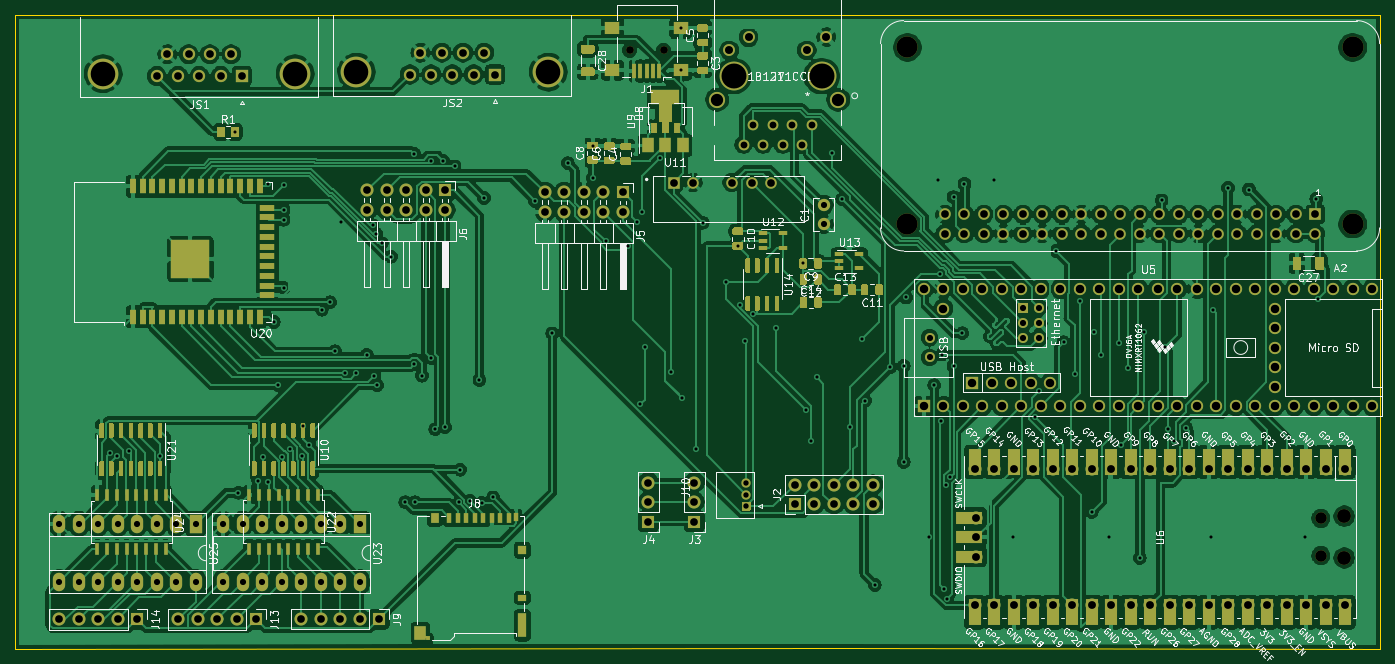
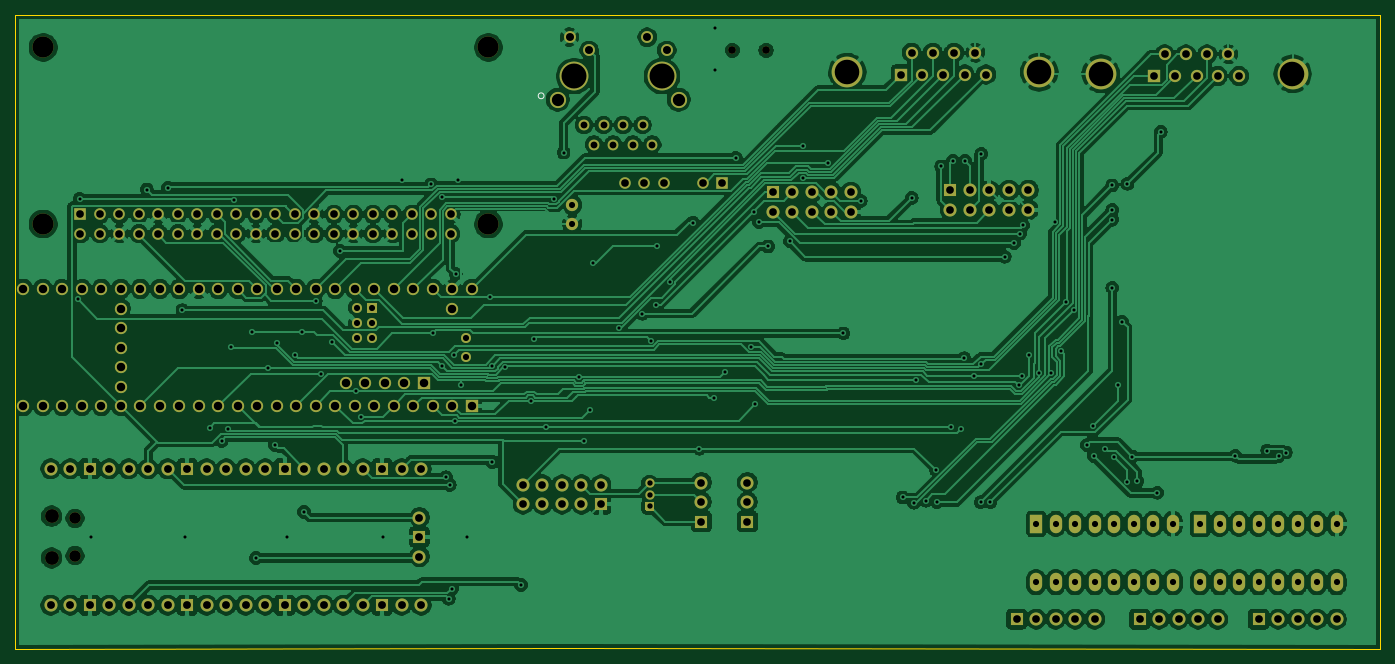
Circuit board: 11 layer files. Board 177.8 x 82.6 mm.
- bottom_copper: baku-B_Cu.gbr (383485 bytes)
- bottom_mask: baku-B_Mask.gbr (9383 bytes)
- paste: baku-B_Paste.gbr (467 bytes)
- bottom_silk: baku-B_SilkS.gbr (584 bytes)
- outline: baku-Edge_Cuts.gbr (801 bytes)
- top_copper: baku-F_Cu.gbr (500969 bytes)
- top_mask: baku-F_Mask.gbr (36482 bytes)
- paste: baku-F_Paste.gbr (26384 bytes)
- top_silk: baku-F_SilkS.gbr (122076 bytes)
- drill: baku-NPTH.drl (515 bytes)
- drill: baku-PTH.drl (6430 bytes)

=== bottom_copper: baku-B_Cu.gbr (383485 bytes, source omitted) ===
=== bottom_mask: baku-B_Mask.gbr (9383 bytes, source omitted) ===
=== paste: baku-B_Paste.gbr ===
%TF.GenerationSoftware,KiCad,Pcbnew,(5.1.8-0-10_14)*%
%TF.CreationDate,2021-09-27T01:00:10-07:00*%
%TF.ProjectId,baku,62616b75-2e6b-4696-9361-645f70636258,rev?*%
%TF.SameCoordinates,Original*%
%TF.FileFunction,Paste,Bot*%
%TF.FilePolarity,Positive*%
%FSLAX46Y46*%
G04 Gerber Fmt 4.6, Leading zero omitted, Abs format (unit mm)*
G04 Created by KiCad (PCBNEW (5.1.8-0-10_14)) date 2021-09-27 01:00:10*
%MOMM*%
%LPD*%
G01*
G04 APERTURE LIST*
G04 APERTURE END LIST*
M02*

=== bottom_silk: baku-B_SilkS.gbr ===
%TF.GenerationSoftware,KiCad,Pcbnew,(5.1.8-0-10_14)*%
%TF.CreationDate,2021-09-27T01:00:10-07:00*%
%TF.ProjectId,baku,62616b75-2e6b-4696-9361-645f70636258,rev?*%
%TF.SameCoordinates,Original*%
%TF.FileFunction,Legend,Bot*%
%TF.FilePolarity,Positive*%
%FSLAX46Y46*%
G04 Gerber Fmt 4.6, Leading zero omitted, Abs format (unit mm)*
G04 Created by KiCad (PCBNEW (5.1.8-0-10_14)) date 2021-09-27 01:00:10*
%MOMM*%
%LPD*%
G01*
G04 APERTURE LIST*
%ADD10C,0.152400*%
G04 APERTURE END LIST*
D10*
%TO.C,J7*%
X168757600Y-74046410D02*
G75*
G03*
X168757600Y-74046410I-381000J0D01*
G01*
%TD*%
M02*

=== outline: baku-Edge_Cuts.gbr ===
%TF.GenerationSoftware,KiCad,Pcbnew,(5.1.8-0-10_14)*%
%TF.CreationDate,2021-09-27T01:00:10-07:00*%
%TF.ProjectId,baku,62616b75-2e6b-4696-9361-645f70636258,rev?*%
%TF.SameCoordinates,Original*%
%TF.FileFunction,Profile,NP*%
%FSLAX46Y46*%
G04 Gerber Fmt 4.6, Leading zero omitted, Abs format (unit mm)*
G04 Created by KiCad (PCBNEW (5.1.8-0-10_14)) date 2021-09-27 01:00:10*
%MOMM*%
%LPD*%
G01*
G04 APERTURE LIST*
%TA.AperFunction,Profile*%
%ADD10C,0.050000*%
%TD*%
G04 APERTURE END LIST*
D10*
X163731000Y-145997600D02*
X59055000Y-146050000D01*
X236855000Y-146050000D02*
X167231000Y-145997600D01*
X59055000Y-63500000D02*
X59055000Y-146050000D01*
X236855000Y-63500000D02*
X59055000Y-63500000D01*
X236855000Y-146050000D02*
X236855000Y-63500000D01*
X163731000Y-145997600D02*
X167231000Y-145997600D01*
M02*

=== top_copper: baku-F_Cu.gbr (500969 bytes, source omitted) ===
=== top_mask: baku-F_Mask.gbr (36482 bytes, source omitted) ===
=== paste: baku-F_Paste.gbr (26384 bytes, source omitted) ===
=== top_silk: baku-F_SilkS.gbr (122076 bytes, source omitted) ===
=== drill: baku-NPTH.drl ===
M48
; DRILL file {KiCad (5.1.8-0-10_14)} date Monday, September 27, 2021 at 01:00:13 AM
; FORMAT={-:-/ absolute / inch / decimal}
; #@! TF.CreationDate,2021-09-27T01:00:13-07:00
; #@! TF.GenerationSoftware,Kicad,Pcbnew,(5.1.8-0-10_14)
; #@! TF.FileFunction,NonPlated,1,2,NPTH
FMAT,2
INCH
T1C0.0394
T2C0.0591
T3C0.0709
T4C0.1083
%
G90
G05
T1
X5.4754Y-2.682
X5.6486Y-2.682
T2
X9.0196Y-5.0825
X9.0196Y-5.2735
T3
X9.1389Y-5.0707
X9.1389Y-5.2853
T4
X6.8996Y-2.6673
X6.8996Y-3.5728
X9.1831Y-2.6673
X9.1831Y-3.5728
T0
M30

=== drill: baku-PTH.drl (6430 bytes, source omitted) ===
